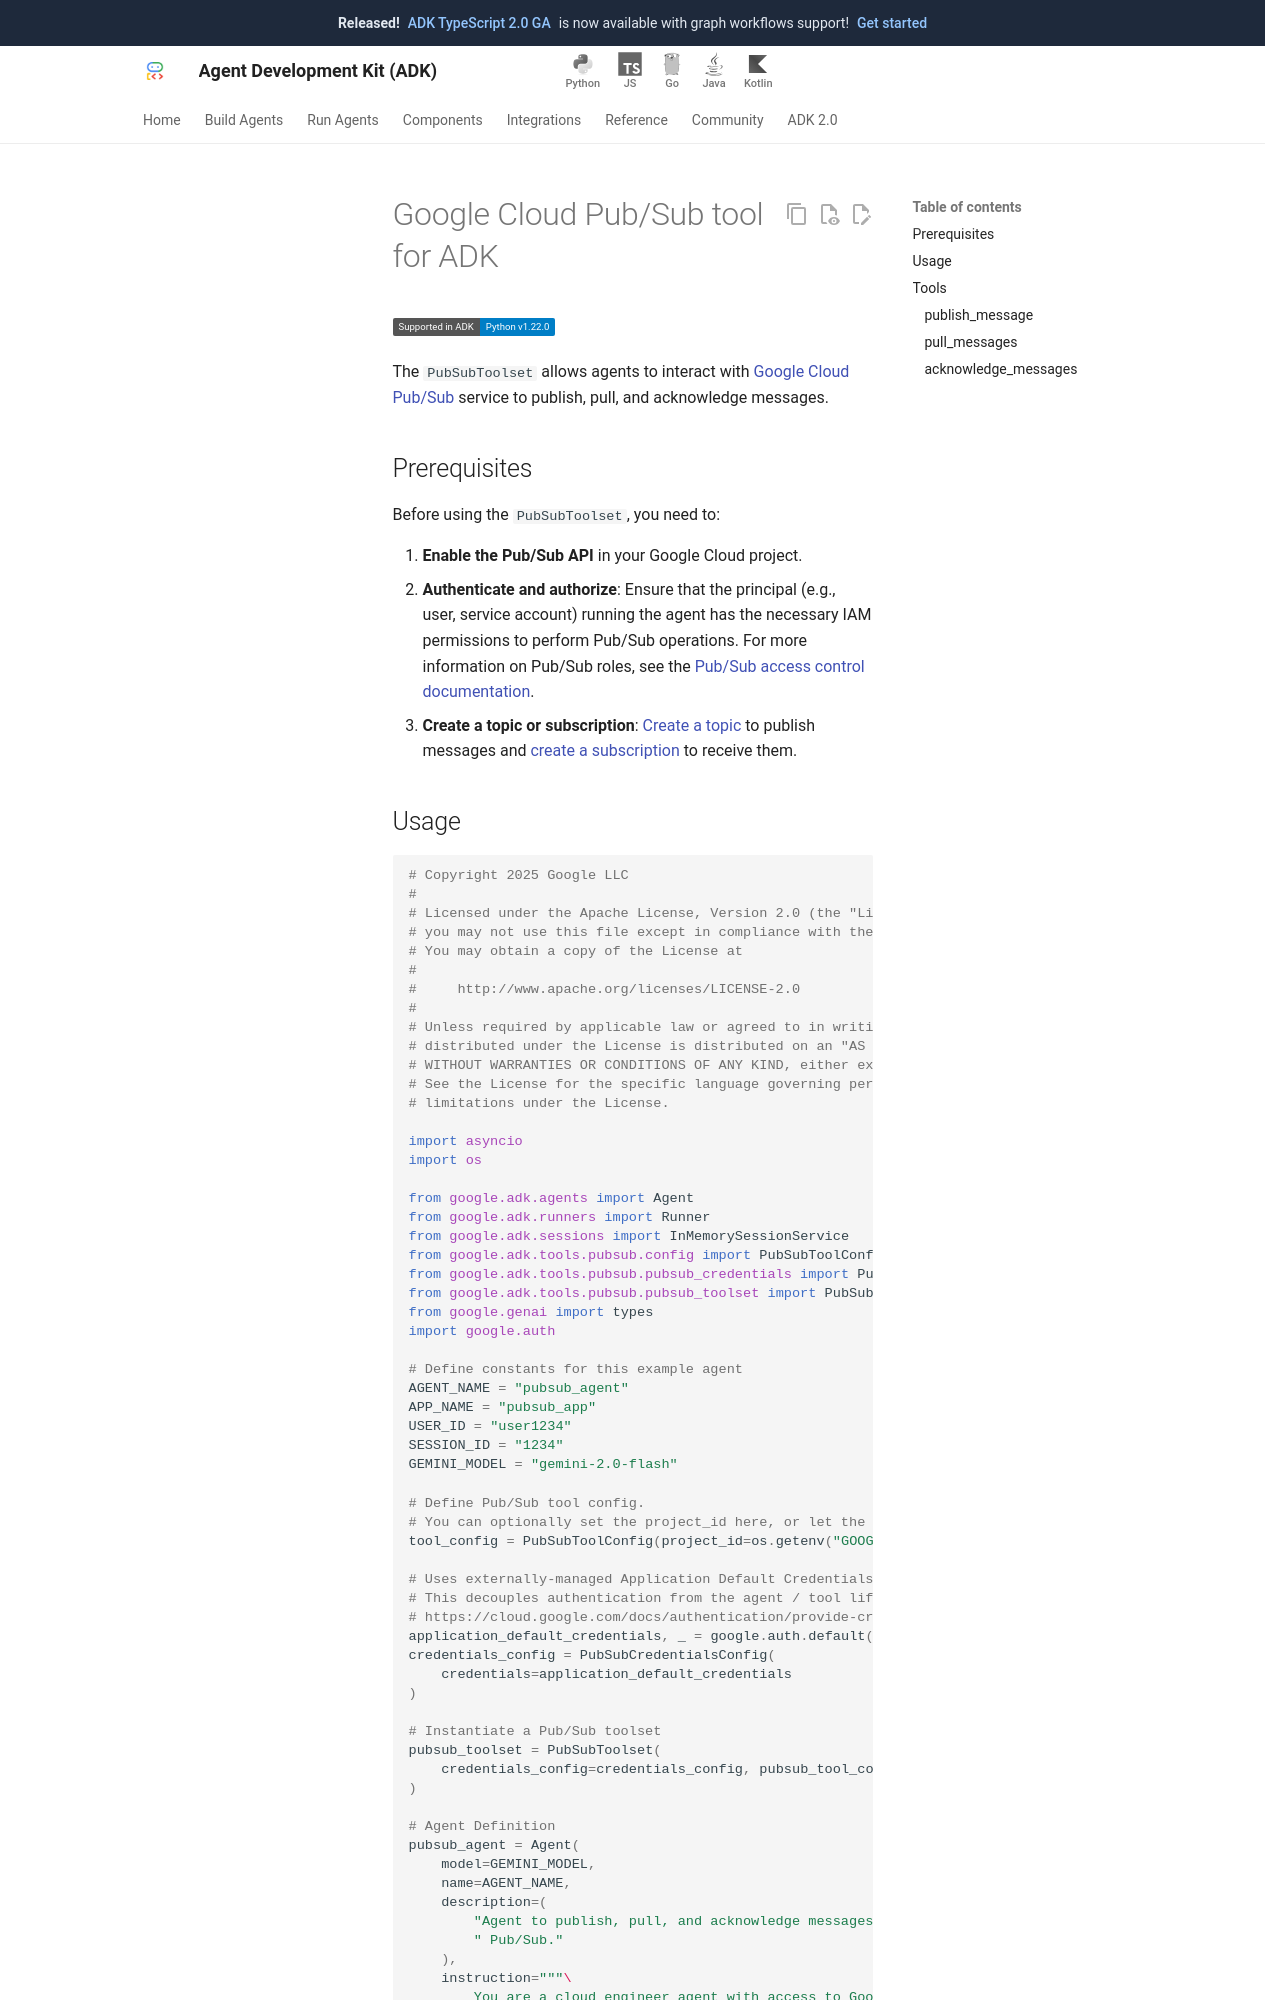

repository: google/adk-docs · page: integrations/pubsub/index.html · generator: mkdocs

---
catalog_title: Pub/Sub Tools
catalog_description: Publish, pull, and acknowledge messages from Google Cloud Pub/Sub
catalog_icon: /integrations/assets/pubsub.png
catalog_tags: ["google"]
---

# Google Cloud Pub/Sub tool for ADK

<div class="language-support-tag">
  <span class="lst-supported">Supported in ADK</span><span class="lst-python">Python v1.22.0</span>
</div>

The `PubSubToolset` allows agents to interact with
[Google Cloud Pub/Sub](https://cloud.google.com/pubsub)
service to publish, pull, and acknowledge messages.

## Prerequisites

Before using the `PubSubToolset`, you need to:

1.  **Enable the Pub/Sub API** in your Google Cloud project.
2.  **Authenticate and authorize**: Ensure that the principal (e.g., user, service account) running the agent has the necessary IAM permissions to perform Pub/Sub operations. For more information on Pub/Sub roles, see the [Pub/Sub access control documentation](https://cloud.google.com/pubsub/docs/access-control).
3.  **Create a topic or subscription**: [Create a topic](https://cloud.google.com/pubsub/docs/create-topic) to publish messages and [create a subscription](https://cloud.google.com/pubsub/docs/create-subscription) to receive them.


## Usage

```py
--8<-- "examples/python/snippets/tools/built-in-tools/pubsub.py"
```
## Tools

The `PubSubToolset` includes the following tools:
